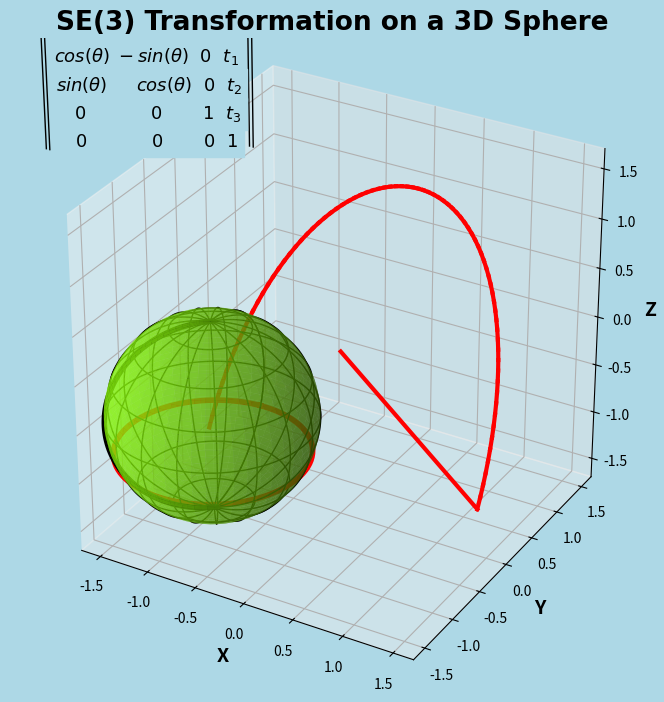

The script that saved this image: (Note: this script raises an exception after producing the figure.)
__author__ = "Patrick Nicolas"
__copyright__ = "Copyright 2023, 2025  All rights reserved."

import numpy as np
from typing import AnyStr, List, Self, Callable
import matplotlib.pyplot as plt
from matplotlib.animation import FuncAnimation
import logging
logger = logging.getLogger('Lie.SE3Animation')
__all__ = ['SE3Animation']


class SE3Animation(object):
    """
    Wrapper for simulation or animation of SE3 Lie group transformation defined as
    ..math::
        \begin{matrix}
        cos(\theta) & -sin(\theta)  & 0 & t_{1} \\
        sin(\theta) &  cos(\theta) & 0 & t_{2} \\
        0 & 0 & 1 & t_{3} \\
        0 & 0 & 0 & 1 \\
        \end{matrix}

    The method uses FuncAnimation frame based simulator with the update (stepping) method implemented
    as a nested function.

    Reference:
    """
    def __init__(self,
                 coordinates: (float, float, float),
                 SE3_transform: Callable[[np.array], np.array],
                 interval: int,
                 fps: int) -> None:
        """
        Default constructor for the SE3 lie Group
        @param coordinates: Initial coordinate of the sphere used for SE3 transformation
        @type coordinates: Tuple[float, float,float]
        @param SE3_transform: Rotation (SO3) + Translation transform
        @type SE3_transform: Callable
        @param interval: Interval in milliseconds between frames
        @type interval: int
        @param fps: Number of frame per seconds for animation
        @type fps: int
        """
        self.coordinates = coordinates
        self.transform = SE3_transform
        self.interval = interval
        self.fps = fps
        self.next_step = [np.array(0.0), np.array([[0.0], [0.0], [0.0]])]
        self.fig = plt.figure(figsize=(10, 7))
        self.ax = self.fig.add_subplot(111, projection='3d')
        self.fig.patch.set_facecolor('lightblue')
        self.ax.set_facecolor('lightblue')
        self.ax.set_position([-0.55, 0.0, 2.0, 0.92])

    @classmethod
    def build(cls, transform: Callable[[np.array], np.array], interval: int, fps: int) -> Self:
        """
        Alternative constructor that takes a SE3 transformation as argument
        @param transform: Rotation (SO3) + Translation transform
        @type transform: Callable
        @return: Instance of SE3Animation
        @rtype: SE3Animation
        @param interval: Interval in milliseconds between frames
        @type interval: int
        @param fps: Number of frame per seconds for animation
        @type fps: int
        """
        u, v = np.linspace(0, 2 * np.pi, 50), np.linspace(0, np.pi, 50)
        x = np.outer(np.cos(u), np.sin(v))
        y = np.outer(np.sin(u), np.sin(v))
        z = np.outer(np.ones_like(u), np.cos(v))
        return cls((x, y, z), transform, interval, fps)

    def draw(self) -> None:
        """
        Draw and animate a 3D sphere in an ambient Euclidean space. The animation is driven by Mathplotlib
        FuncAnimation class that require an update nested function.
        """
        colors = ['#cffa0d', '#8bfa0d', '#1ffa0d', '#0dfa9d', '#0dfae4', '#0ddafa', '#9cb1fe', '#bb9cfe', '#e59cfe',
                  '#fe9cd6', '#fc9e93', '#fe9cd6', '#e59cfe', '#bb9cfe', '#9cb1fe', '#0ddafa', '#0dfae4', '#0dfa9d',
                  '#1ffa0d', '#8bfa0d']
        colors = colors + colors + colors + colors
        trajectory_pts = np.linspace(0, np.pi, len(colors)+1)
        next_pts = [SE3Animation.__trajectory(t) for pt_index, t in enumerate(trajectory_pts)]

        points = np.stack([self.coordinates[0].ravel(),
                           self.coordinates[1].ravel(),
                           self.coordinates[2].ravel(),
                           np.ones(self.coordinates[0].size)])
        geo_lines = SE3Animation.__sphere_geo_lines()

        def update(frame: int) -> None:
            self.ax.clear()
            self.__reset_axis()
            self.__animation_step(next_pts[frame], frame)
            self.__draw_trajectory(next_pts, frame)
            T = self.transform(self.next_step)
            self.__draw_next_sphere(colors[frame], geo_lines, points, T)

        self.__reset_axis()
        self.ax.plot([next_pts[0][0], np.array([0.0])],
                     [next_pts[0][1], np.array([0.0])],
                     [next_pts[0][2], np.array([0.0])],
                     color='red',
                     linewidth=4,
                     label='Line between points')

        self.__draw_sphere( '#facf0d', geo_lines)
        ani = FuncAnimation(self.fig, update, frames=len(colors), interval=self.interval, repeat=False, blit=False)
        # plt.show()
        ani.save('SE3_animation.mp4', writer='ffmpeg', fps=self.fps, dpi=240)

    """ ------------------  Private Helper Methods -------------------  """

    def __animation_step(self, next_point: np.array, frame: int) -> None:
        self.next_step = [frame*0.1, next_point]

    def __draw_trajectory(self, next_pts: np.array, frame: int) -> None:
        self.ax.plot([next_pts[0][0], np.array([0.0])],
                     [next_pts[0][1], np.array([0.0])],
                     [next_pts[0][2], np.array([0.0])],
                     color='red',
                     linewidth=3,
                     label='Line between points')
        for idx in range(frame + 1):
            next_pt = next_pts[idx + 1]
            pt = next_pts[idx]
            self.ax.plot([next_pt[0], pt[0]],
                         [next_pt[1], pt[1]],
                         [next_pt[2], pt[2]],
                         color='red',
                         linewidth=3,
                         label='Line between points')

    @staticmethod
    def __trajectory(t: np.array) -> np.array:
        import math
        radius = 1.4
        x = radius * np.cos(t)
        y = radius * np.sin(t)
        u = (t/np.pi - 1/2)
        z = 10*math.exp(-u*u) - np.array(9)
        return np.array([[x], [y], [z]])

    def __draw_sphere(self, color: AnyStr, geo_lines: List[np.array]) -> None:
        self.ax.plot_surface(self.coordinates[0],
                             self.coordinates[1],
                             self.coordinates[2],
                             color=color,
                             linewidth=0,
                             alpha=0.6,
                             label='Original Sphere')
        for line in geo_lines:
            self.ax.plot(line[0], line[1], line[2], color='black', linewidth=1.5, alpha=1.0)
        # return self.__draw_dot()

    def __draw_next_sphere(self, color: AnyStr, geo_lines: List[np.array], points: np.array, T):
        # Step 3: Apply SE(3) transformation
        transformed_points = T @ points
        self.coordinates = [transformed_points[idx].reshape(self.coordinates[idx].shape) for idx in range(3)]

        # Transformed sphere
        self.ax.plot_surface(self.coordinates[0],
                             self.coordinates[1],
                             self.coordinates[2],
                             color=color,
                             linewidth=0,
                             alpha=0.6,
                             label='New Sphere')
        for idx, line in enumerate(geo_lines):
            # Transformed line
            transformed_line = T @ line
            match idx:
                case 3:
                    color = 'red'
                    linewidth = 4
                case 15:
                    color = 'black'
                    linewidth = 4
                case _:
                    color = 'black'
                    linewidth = 1
            self.ax.plot(transformed_line[0],
                         transformed_line[1],
                         transformed_line[2],
                         color=color,
                         linewidth=linewidth,
                         alpha=1.0)

    @staticmethod
    def __sphere_geo_lines() -> List[np.array]:
        latitudes = np.linspace(-np.pi / 2, np.pi / 2, 9)
        longitudes = np.linspace(0, 2 * np.pi, 18)

        geo_lines = []
        for lat in latitudes:
            phi = np.linspace(0, 2 * np.pi, 100)
            x_lat = np.cos(phi) * np.cos(lat)
            y_lat = np.sin(phi) * np.cos(lat)
            z_lat = np.ones_like(phi) * np.sin(lat)
            geo_lines.append(np.stack([x_lat, y_lat, z_lat, np.ones_like(phi)]))

        for lon in longitudes:
            theta = np.linspace(-np.pi / 2, np.pi / 2, 100)
            x_lon = np.cos(theta) * np.cos(lon)
            y_lon = np.cos(theta) * np.sin(lon)
            z_lon = np.sin(theta)
            geo_lines.append(np.stack([x_lon, y_lon, z_lon, np.ones_like(theta)]))
        return geo_lines

    def __draw_dot(self) -> np.array:
        lat = np.radians(45)
        lon = np.radians(-60)
        x_dot = np.cos(lat) * np.cos(lon)
        y_dot = np.cos(lat) * np.sin(lon)
        z_dot = np.sin(lat)
        self.ax.scatter(x_dot,
                        y_dot,
                        z_dot,
                        color='black',
                        s=150,
                        label='Original Point',
                        alpha=1.0,
                        zorder=10,
                        depthshade=False)
        return np.array([[x_dot], [y_dot], [z_dot], [1.0]])

    def __reset_axis(self):
        self.ax.set_box_aspect([1, 1, 1])
        self.ax.set_xlim(-1.7, 1.7)
        self.ax.set_ylim(-1.7, 1.7)
        self.ax.set_zlim(-1.7, 1.7)
        self.ax.set_title("SE(3) Transformation on a 3D Sphere",
                          fontdict={'fontsize': 19, 'fontweight': 'bold', 'fontname': 'Helvetica', 'color': 'black'})
        self.ax.set_xlabel('X', fontdict={'fontsize': 14, 'fontweight': 'bold'})
        self.ax.set_ylabel('Y', fontdict={'fontsize': 14, 'fontweight': 'bold'})
        self.ax.set_zlabel('Z', fontdict={'fontsize': 14, 'fontweight': 'bold'})
        self.__display_mathtex()

    def __display_mathtex(self):
        formula1 = r"$ cos(\theta) \ -sin(\theta) \ \ 0 \ \ t_{1}$"
        formula2 = r"$sin(\theta) \ \ \ \ \ cos(\theta) \ \ 0 \ \ t_{2}$"
        formula3 = r"$ \ \ \  0 \ \ \ \ \ \ \ \ \ \ \ 0 \ \ \ \ \ \ \ 1 \ \ t_{3}$"
        formula4 = r"$ \ \ \  0 \ \ \ \ \ \ \ \ \ \ \ 0 \ \ \ \ \ \ \  0 \ \ 1 \ $"
        formulas = [formula1, formula2, formula3, formula4]
        top_z = 1.45
        for idx in range(len(formulas)):
            self.ax.text(x=-3.8,
                         y=1.2,
                         z=top_z - 0.3 * idx,
                         s=formulas[idx],
                         horizontalalignment='left',
                         fontdict={'fontsize': 13, 'fontweight': 'bold', 'color': 'black'},
                         bbox=dict(facecolor='lightblue', edgecolor='lightblue'))
        self.ax.plot([-3.9, -3.9],
                     [1.2, 1.2],
                     [3.0, 0.5],
                     color='black',
                     linewidth=1)
        self.ax.plot([-3.94, -3.94],
                     [1.2, 1.2],
                     [3.0, 0.5],
                     color='black',
                     linewidth=1)
        self.ax.plot([-1.66, -1.66],
                     [1.2, 1.2],
                     [3.0, 1.1],
                     color='black',
                     linewidth=1)
        self.ax.plot([-1.62, -1.62],
                     [1.2, 1.2],
                     [3.0, 1.1],
                     color='black',
                     linewidth=1)


if __name__ == '__main__':
    def lie_transform(args: List[np.array]) -> np.array:
        theta = args[0]
        t = args[1]
        R = np.array([
             [np.cos(theta), -np.sin(theta), 0],
             [np.sin(theta), np.cos(theta), 0],
             [0, 0, 1]
        ])
        # Assemble the 4x4 SE(3) matrix
        T = np.eye(4)
        T[:3, :3] = R
        T[:3, 3:] = t
        return T

    lie_group_simulation = SE3Animation.build(transform=lie_transform, interval=2000, fps=10)
    lie_group_simulation.draw()
